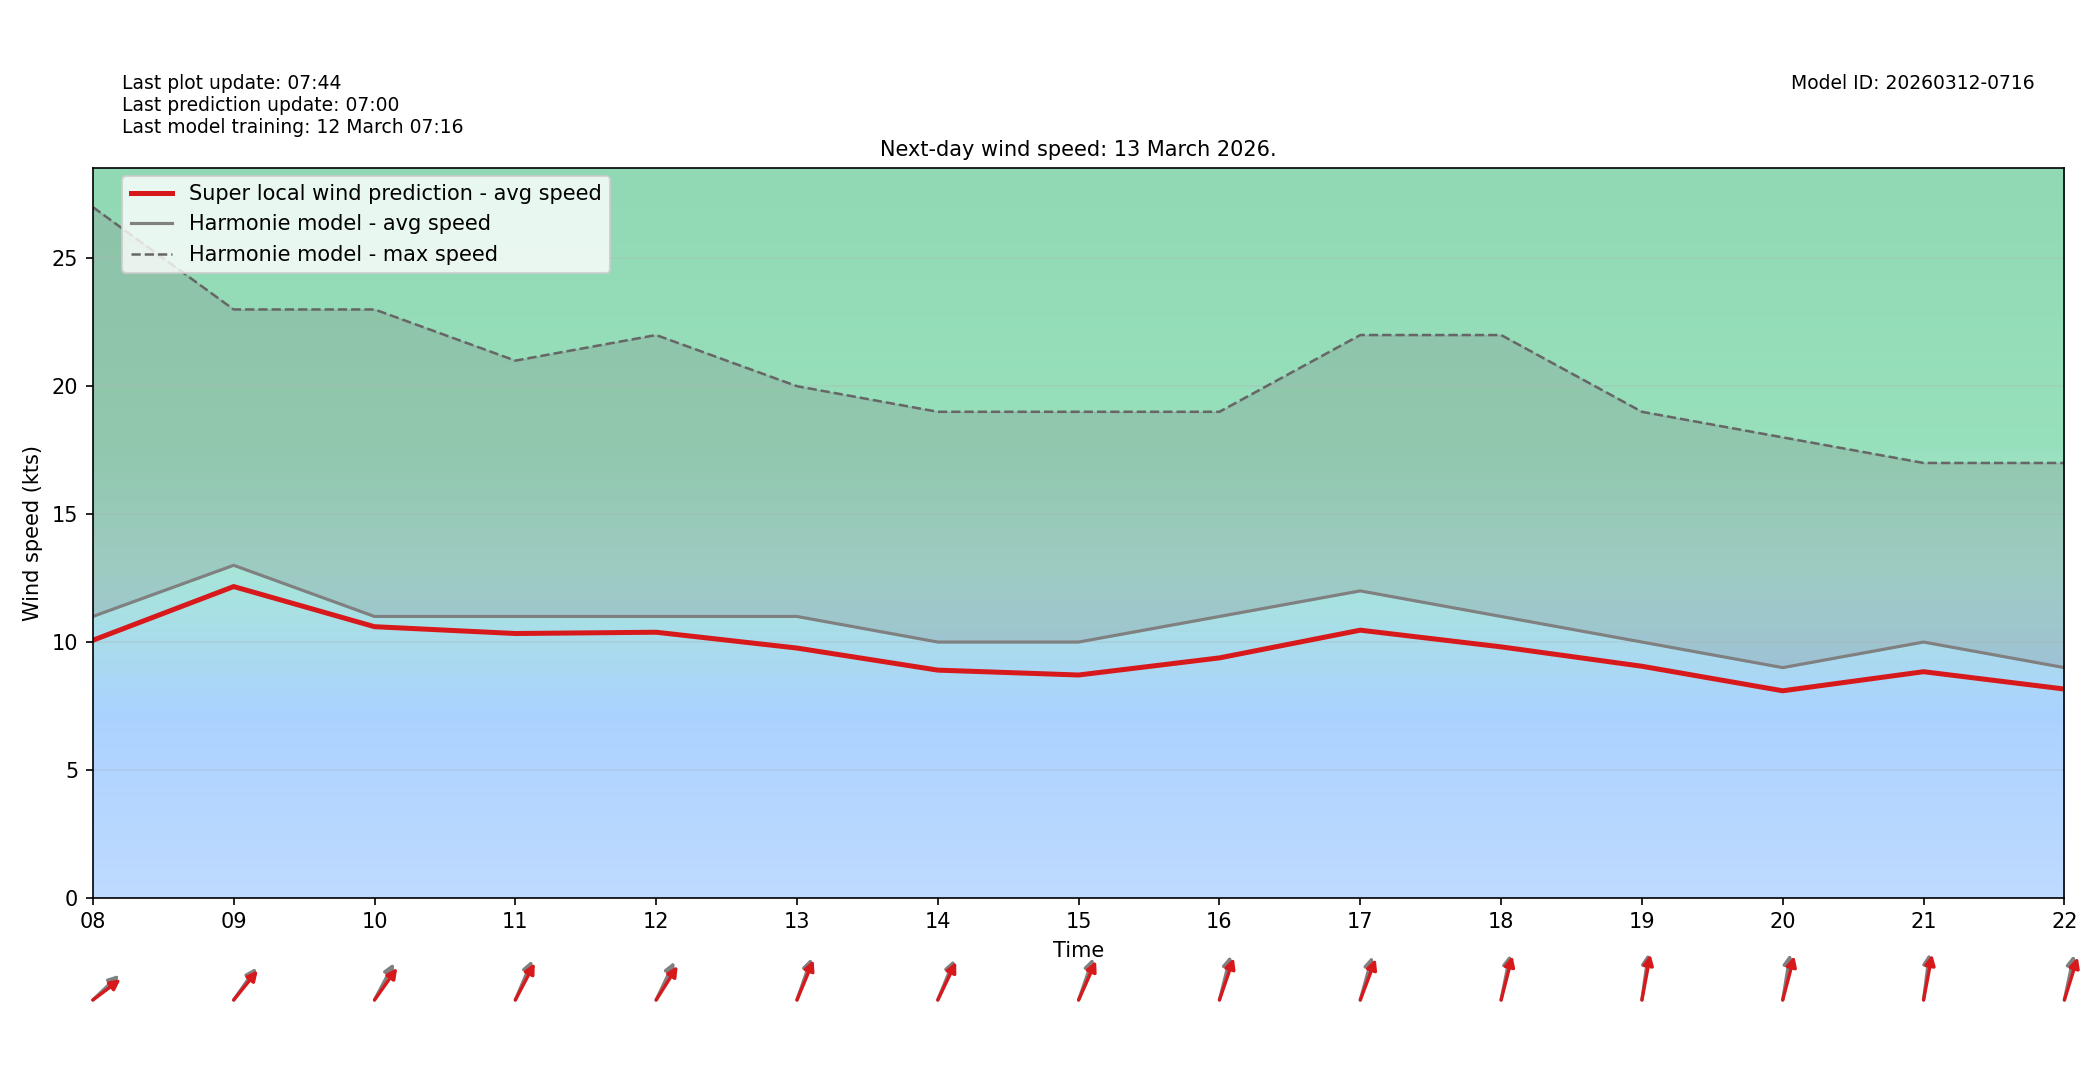

Data behind this chart, as committed beside it:
target_time_utc, hour_utc, forecast_wind_speed, lstm_pred_wind_speed, delta_speed_lstm_minus_forecast, forecast_wind_dir_deg, lstm_pred_wind_dir_deg, delta_dir_lstm_minus_forecast
2026-03-13T00:00:00Z, 00, 19.0, 17.61, -1.387, 196.0, 202.2, 6.153
2026-03-13T01:00:00Z, 01, 19.0, 17.92, -1.085, 194.0, 198.8, 4.756
2026-03-13T02:00:00Z, 02, 19.0, 18.66, -0.3393, 194.0, 198.4, 4.363
2026-03-13T03:00:00Z, 03, 19.0, 18.32, -0.6808, 196.0, 201, 5.019
2026-03-13T04:00:00Z, 04, 20.0, 18.91, -1.086, 195.0, 200.1, 5.142
2026-03-13T05:00:00Z, 05, 21.0, 19.25, -1.748, 199.0, 202.7, 3.71
2026-03-13T06:00:00Z, 06, 20.0, 18.39, -1.606, 202.0, 208.5, 6.481
2026-03-13T07:00:00Z, 07, 15.0, 13.64, -1.357, 275.0, 278.9, 3.87
2026-03-13T08:00:00Z, 08, 11.0, 10.07, -0.9309, 238.0, 243.9, 5.944
2026-03-13T09:00:00Z, 09, 13.0, 12.17, -0.8313, 227.0, 231.2, 4.209
2026-03-13T10:00:00Z, 10, 11.0, 10.6, -0.4004, 219.0, 227.3, 8.349
2026-03-13T11:00:00Z, 11, 11.0, 10.33, -0.6672, 213.0, 218.9, 5.873
2026-03-13T12:00:00Z, 12, 11.0, 10.38, -0.6167, 216.0, 224.1, 8.086
2026-03-13T13:00:00Z, 13, 11.0, 9.765, -1.235, 208.0, 212.5, 4.511
2026-03-13T14:00:00Z, 14, 10.0, 8.902, -1.098, 212.0, 216.3, 4.342
2026-03-13T15:00:00Z, 15, 10.0, 8.711, -1.289, 208.0, 214.3, 6.347
2026-03-13T16:00:00Z, 16, 11.0, 9.38, -1.62, 201.0, 207.7, 6.694
2026-03-13T17:00:00Z, 17, 12.0, 10.46, -1.536, 203.0, 210.1, 7.059
2026-03-13T18:00:00Z, 18, 11.0, 9.811, -1.189, 197.0, 201.6, 4.57
2026-03-13T19:00:00Z, 19, 10.0, 9.053, -0.9466, 192.0, 196, 3.96
2026-03-13T20:00:00Z, 20, 9.0, 8.094, -0.9058, 194.0, 202, 8.007
2026-03-13T21:00:00Z, 21, 10.0, 8.841, -1.159, 191.0, 196.2, 5.181
2026-03-13T22:00:00Z, 22, 9.0, 8.163, -0.8374, 198.0, 205.6, 7.617
2026-03-13T23:00:00Z, 23, 8.0, 7.079, -0.9211, 201.0, 206.9, 5.856
